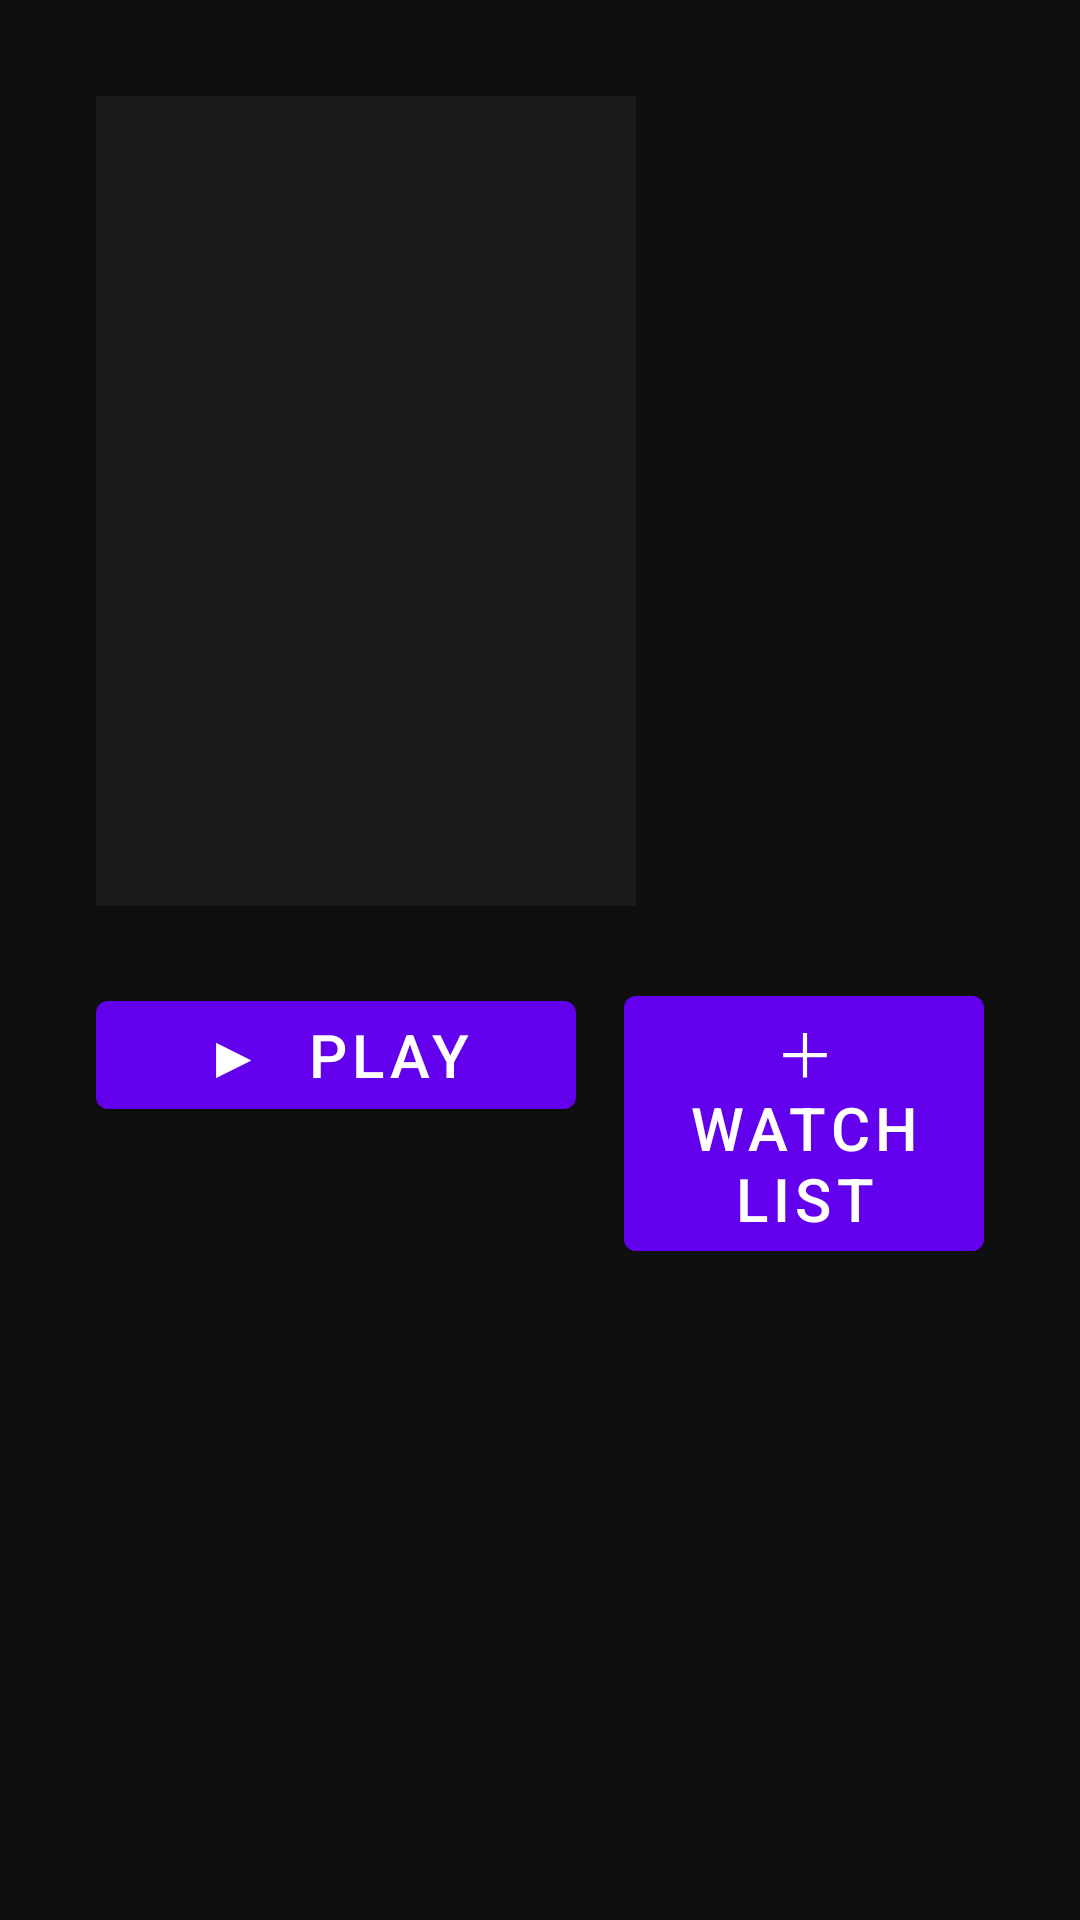

Produce the Android XML layout that renders to this screen, including the resource entries it uses.
<!-- AndroidManifest.xml: fallback theme Theme.MaterialComponents.DayNight.NoActionBar -->
<!-- res/layout/tv_details.xml -->
<?xml version="1.0" encoding="utf-8"?>
<LinearLayout xmlns:android="http://schemas.android.com/apk/res/android"
    android:layout_width="match_parent"
    android:layout_height="match_parent"
    android:orientation="vertical"
    android:background="@color/tv_background"
    android:padding="32dp">

    <LinearLayout
        android:layout_width="match_parent"
        android:layout_height="wrap_content"
        android:orientation="horizontal">

        <ImageView
            android:id="@+id/poster"
            android:layout_width="180dp"
            android:layout_height="270dp"
            android:scaleType="centerCrop"
            android:background="@color/tv_card_bg" />

        <LinearLayout
            android:layout_width="0dp"
            android:layout_height="wrap_content"
            android:layout_weight="1"
            android:orientation="vertical"
            android:paddingStart="28dp">

            <TextView
                android:id="@+id/title"
                android:layout_width="match_parent"
                android:layout_height="wrap_content"
                android:textSize="30sp"
                android:textStyle="bold"
                android:textColor="#FFFFFF" />

            <TextView
                android:id="@+id/meta"
                android:layout_width="match_parent"
                android:layout_height="wrap_content"
                android:layout_marginTop="8dp"
                android:textSize="16sp"
                android:textColor="#BBBBBB" />

            <TextView
                android:id="@+id/overview"
                android:layout_width="match_parent"
                android:layout_height="wrap_content"
                android:layout_marginTop="16dp"
                android:maxLines="6"
                android:textSize="16sp"
                android:textColor="#DDDDDD" />

            <LinearLayout
                android:id="@+id/tvControls"
                android:layout_width="match_parent"
                android:layout_height="wrap_content"
                android:layout_marginTop="20dp"
                android:orientation="horizontal"
                android:visibility="gone">

                <TextView
                    android:layout_width="wrap_content"
                    android:layout_height="wrap_content"
                    android:text="Season"
                    android:textSize="16sp"
                    android:textColor="#FFFFFF"
                    android:layout_gravity="center_vertical"
                    android:paddingEnd="12dp" />

                <Spinner
                    android:id="@+id/seasonSpinner"
                    android:layout_width="wrap_content"
                    android:layout_height="wrap_content"
                    android:minWidth="120dp" />
            </LinearLayout>
        </LinearLayout>
    </LinearLayout>

    <LinearLayout
        android:layout_width="match_parent"
        android:layout_height="wrap_content"
        android:layout_marginTop="24dp"
        android:orientation="horizontal">

        <Button
            android:id="@+id/playButton"
            android:layout_width="wrap_content"
            android:layout_height="wrap_content"
            android:text="▶  Play"
            android:textSize="20sp"
            android:minWidth="160dp"
            android:focusable="true"
            android:focusableInTouchMode="true" />

        <Button
            android:id="@+id/watchlistButton"
            android:layout_width="wrap_content"
            android:layout_height="wrap_content"
            android:text="＋ Watchlist"
            android:textSize="20sp"
            android:minWidth="180dp"
            android:layout_marginStart="16dp"
            android:focusable="true"
            android:focusableInTouchMode="true" />
    </LinearLayout>

    <TextView
        android:id="@+id/episodesLabel"
        android:layout_width="match_parent"
        android:layout_height="wrap_content"
        android:layout_marginTop="24dp"
        android:text="Episodes"
        android:textSize="20sp"
        android:textStyle="bold"
        android:textColor="#FFFFFF"
        android:visibility="gone" />

    <androidx.recyclerview.widget.RecyclerView
        android:id="@+id/episodes"
        android:layout_width="match_parent"
        android:layout_height="wrap_content"
        android:layout_marginTop="12dp"
        android:visibility="gone" />

    <ProgressBar
        android:id="@+id/loading"
        android:layout_width="wrap_content"
        android:layout_height="wrap_content"
        android:layout_marginTop="24dp"
        android:indeterminate="true"
        android:visibility="gone" />

    <TextView
        android:id="@+id/error"
        android:layout_width="match_parent"
        android:layout_height="wrap_content"
        android:layout_marginTop="16dp"
        android:textColor="#FF6B6B"
        android:textSize="16sp"
        android:visibility="gone" />
</LinearLayout>
<!-- resources referenced by this layout -->
<resources>
  <color name="tv_background">#0F0F0F</color>
  <color name="tv_card_bg">#1A1A1A</color>
</resources>
